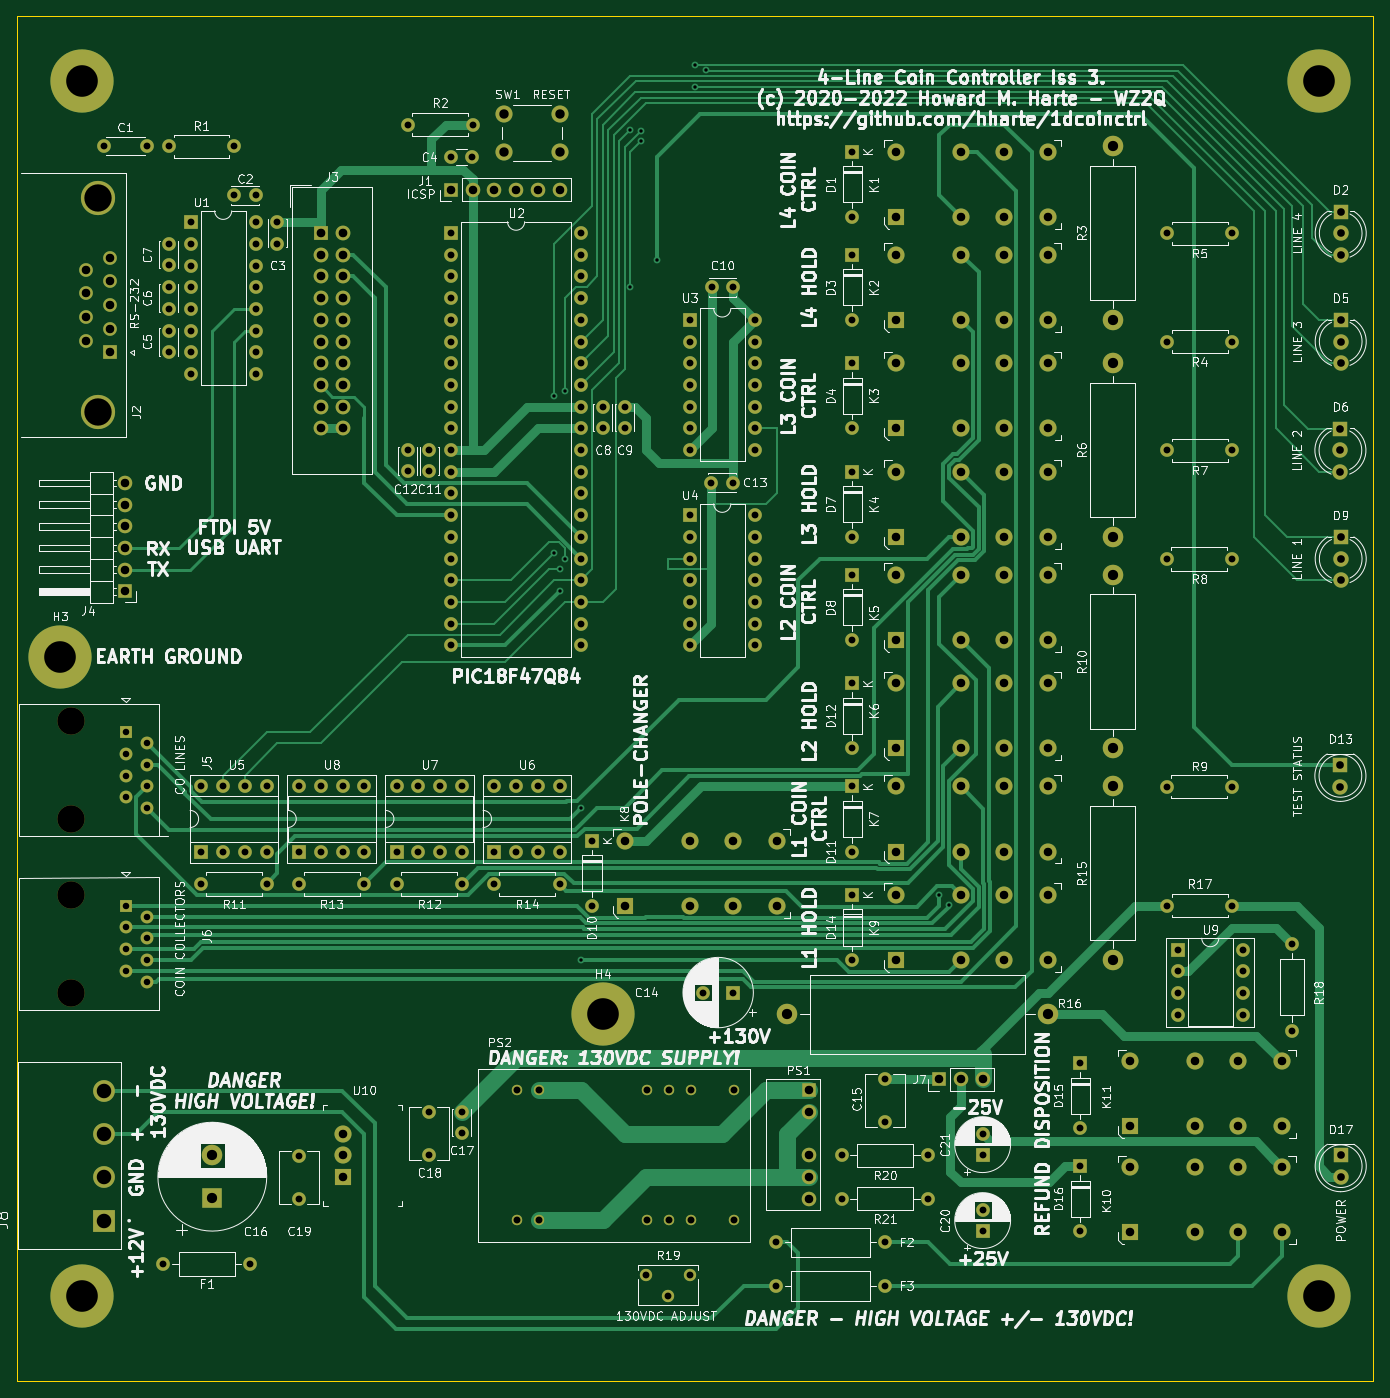
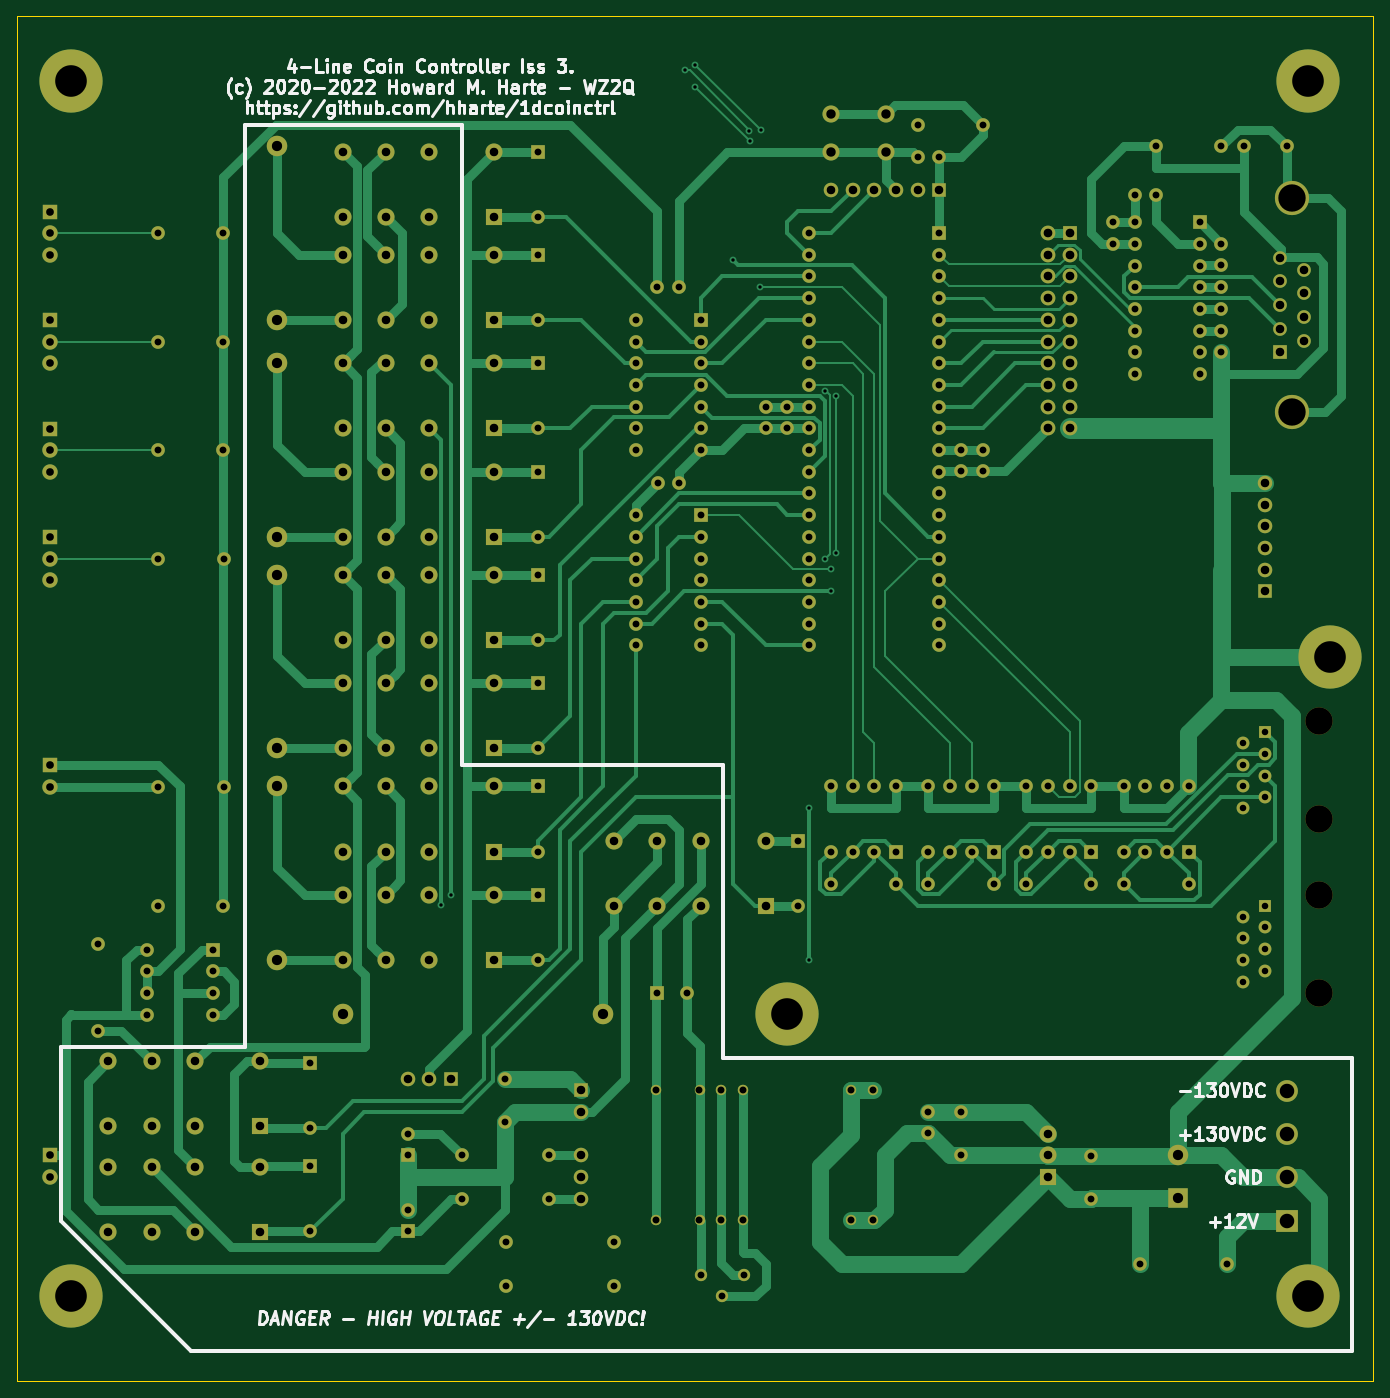
Circuit board: 11 layer files. Board 158.8 x 159.8 mm.
- bottom_copper: 1d_coinctrl_r2-B_Cu.gbr (49026 bytes)
- bottom_mask: 1d_coinctrl_r2-B_Mask.gbr (12939 bytes)
- paste: 1d_coinctrl_r2-B_Paste.gbr (494 bytes)
- bottom_silk: 1d_coinctrl_r2-B_Silkscreen.gbr (35391 bytes)
- outline: 1d_coinctrl_r2-Edge_Cuts.gbr (730 bytes)
- top_copper: 1d_coinctrl_r2-F_Cu.gbr (36692 bytes)
- top_mask: 1d_coinctrl_r2-F_Mask.gbr (12939 bytes)
- paste: 1d_coinctrl_r2-F_Paste.gbr (494 bytes)
- top_silk: 1d_coinctrl_r2-F_Silkscreen.gbr (236243 bytes)
- drill: 1d_coinctrl_r2-NPTH.drl (401 bytes)
- drill: 1d_coinctrl_r2-PTH.drl (8117 bytes)

=== bottom_copper: 1d_coinctrl_r2-B_Cu.gbr (49026 bytes, source omitted) ===
=== bottom_mask: 1d_coinctrl_r2-B_Mask.gbr (12939 bytes, source omitted) ===
=== paste: 1d_coinctrl_r2-B_Paste.gbr ===
G04 #@! TF.GenerationSoftware,KiCad,Pcbnew,(6.0.6)*
G04 #@! TF.CreationDate,2022-08-07T11:28:29-07:00*
G04 #@! TF.ProjectId,1d_coinctrl_r2,31645f63-6f69-46e6-9374-726c5f72322e,3*
G04 #@! TF.SameCoordinates,Original*
G04 #@! TF.FileFunction,Paste,Bot*
G04 #@! TF.FilePolarity,Positive*
%FSLAX46Y46*%
G04 Gerber Fmt 4.6, Leading zero omitted, Abs format (unit mm)*
G04 Created by KiCad (PCBNEW (6.0.6)) date 2022-08-07 11:28:29*
%MOMM*%
%LPD*%
G01*
G04 APERTURE LIST*
G04 APERTURE END LIST*
M02*

=== bottom_silk: 1d_coinctrl_r2-B_Silkscreen.gbr (35391 bytes, source omitted) ===
=== outline: 1d_coinctrl_r2-Edge_Cuts.gbr ===
G04 #@! TF.GenerationSoftware,KiCad,Pcbnew,(6.0.6)*
G04 #@! TF.CreationDate,2022-08-07T11:28:29-07:00*
G04 #@! TF.ProjectId,1d_coinctrl_r2,31645f63-6f69-46e6-9374-726c5f72322e,3*
G04 #@! TF.SameCoordinates,Original*
G04 #@! TF.FileFunction,Profile,NP*
%FSLAX46Y46*%
G04 Gerber Fmt 4.6, Leading zero omitted, Abs format (unit mm)*
G04 Created by KiCad (PCBNEW (6.0.6)) date 2022-08-07 11:28:29*
%MOMM*%
%LPD*%
G01*
G04 APERTURE LIST*
G04 #@! TA.AperFunction,Profile*
%ADD10C,0.050000*%
G04 #@! TD*
G04 APERTURE END LIST*
D10*
X214664988Y-173701012D02*
X55914988Y-173701012D01*
X214664988Y-13935012D02*
X214664988Y-173701012D01*
X55914988Y-13935012D02*
X214664988Y-13935012D01*
X55914988Y-173701012D02*
X55914988Y-13935012D01*
M02*

=== top_copper: 1d_coinctrl_r2-F_Cu.gbr (36692 bytes, source omitted) ===
=== top_mask: 1d_coinctrl_r2-F_Mask.gbr (12939 bytes, source omitted) ===
=== paste: 1d_coinctrl_r2-F_Paste.gbr ===
G04 #@! TF.GenerationSoftware,KiCad,Pcbnew,(6.0.6)*
G04 #@! TF.CreationDate,2022-08-07T11:28:29-07:00*
G04 #@! TF.ProjectId,1d_coinctrl_r2,31645f63-6f69-46e6-9374-726c5f72322e,3*
G04 #@! TF.SameCoordinates,Original*
G04 #@! TF.FileFunction,Paste,Top*
G04 #@! TF.FilePolarity,Positive*
%FSLAX46Y46*%
G04 Gerber Fmt 4.6, Leading zero omitted, Abs format (unit mm)*
G04 Created by KiCad (PCBNEW (6.0.6)) date 2022-08-07 11:28:29*
%MOMM*%
%LPD*%
G01*
G04 APERTURE LIST*
G04 APERTURE END LIST*
M02*

=== top_silk: 1d_coinctrl_r2-F_Silkscreen.gbr (236243 bytes, source omitted) ===
=== drill: 1d_coinctrl_r2-NPTH.drl ===
M48
; DRILL file {KiCad (6.0.6)} date Sun Aug  7 11:28:26 2022
; FORMAT={-:-/ absolute / inch / decimal}
; #@! TF.CreationDate,2022-08-07T11:28:26-07:00
; #@! TF.GenerationSoftware,Kicad,Pcbnew,(6.0.6)
; #@! TF.FileFunction,NonPlated,1,2,NPTH
FMAT,2
INCH
; #@! TA.AperFunction,NonPlated,NPTH,ComponentDrill
T1C0.1260
%
G90
G05
T1
X2.4514Y-3.7986
X2.4514Y-4.2486
X2.4514Y-4.5986
X2.4514Y-5.0486
T0
M30

=== drill: 1d_coinctrl_r2-PTH.drl (8117 bytes, source omitted) ===
